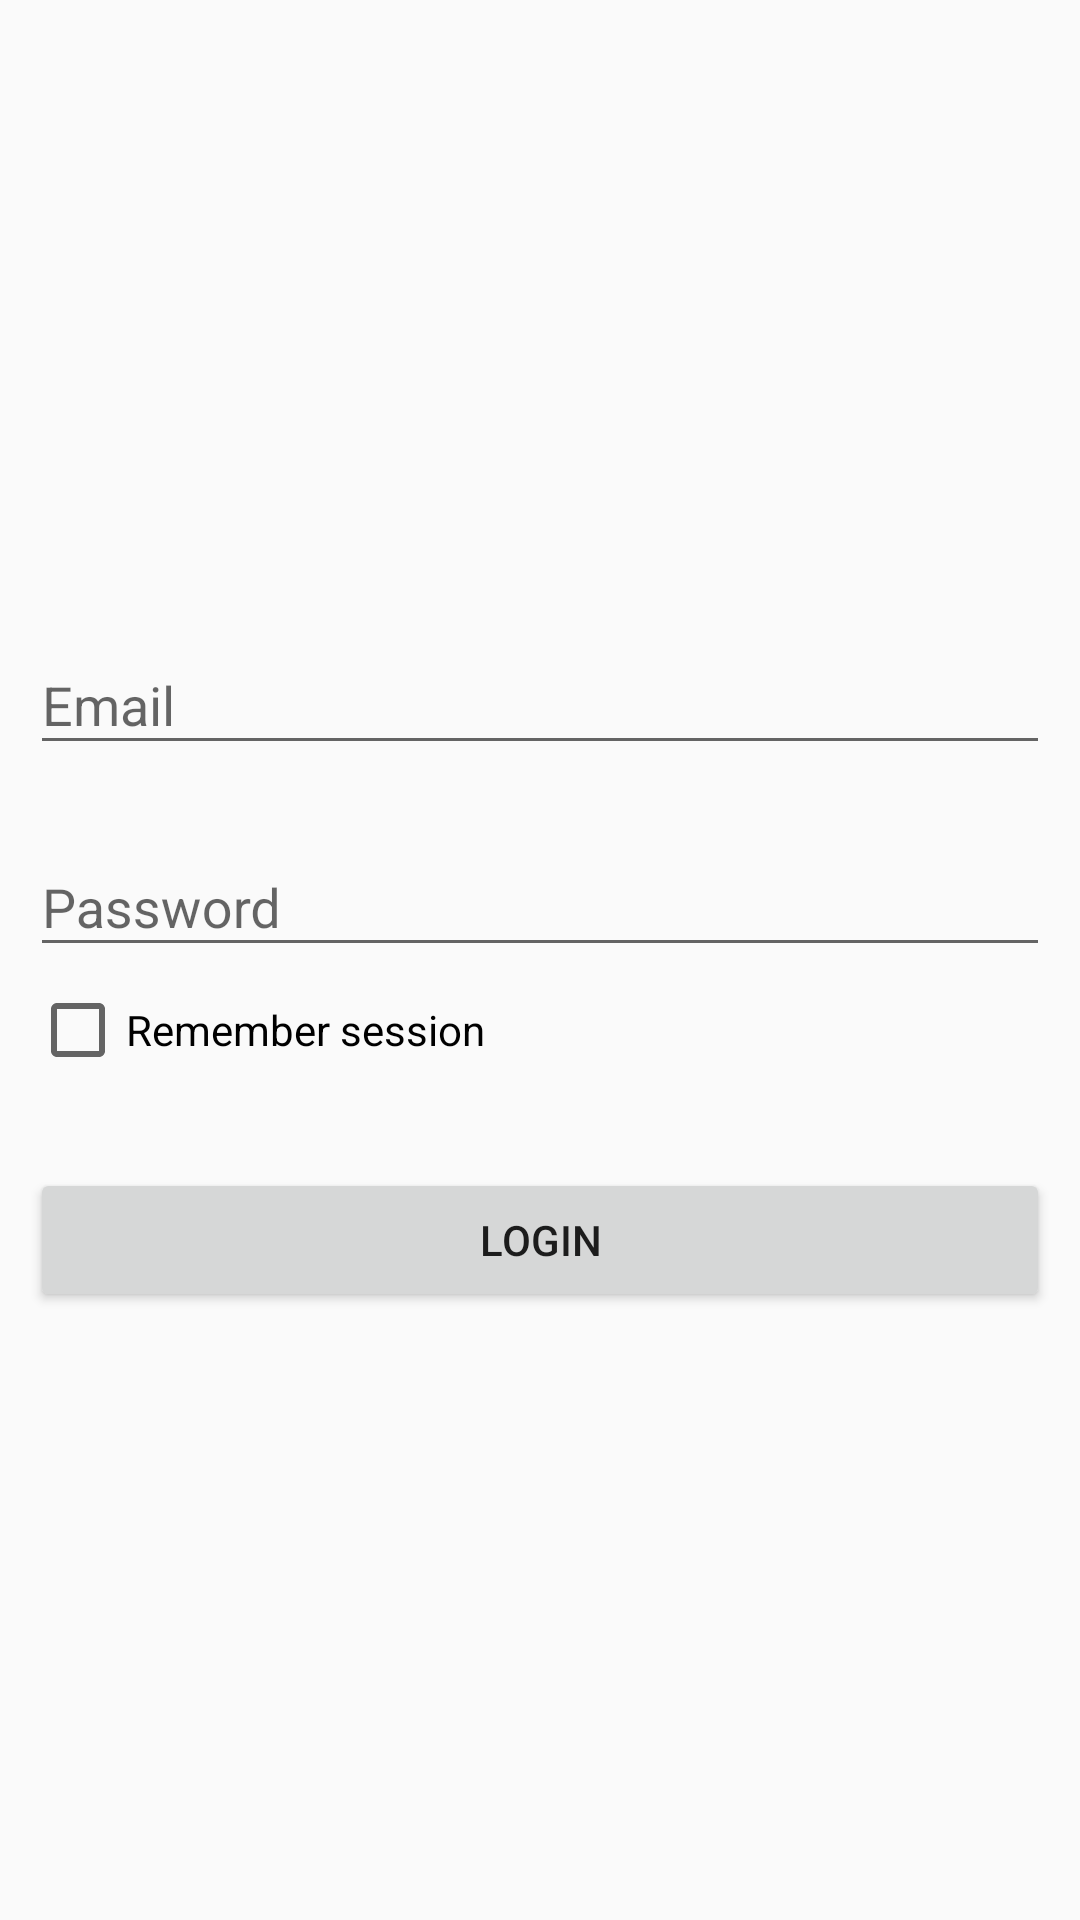

The Android layout XML behind this screen, and the referenced resources:
<!-- AndroidManifest.xml: application theme AppTheme -->
<!-- res/layout/content_register.xml -->
<?xml version="1.0" encoding="utf-8"?>
<LinearLayout xmlns:android="http://schemas.android.com/apk/res/android"
    xmlns:app="http://schemas.android.com/apk/res-auto"
    xmlns:tools="http://schemas.android.com/tools"
    android:id="@+id/ll_register"
    android:layout_width="match_parent"
    android:layout_height="match_parent"
    android:orientation="vertical"
    android:gravity="center"
    android:padding="10dp"
    app:layout_behavior="@string/appbar_scrolling_view_behavior"
    tools:context="com.rba.events.register.RegisterActivity"
    tools:showIn="@layout/activity_register">

    <include layout="@layout/layout_login" />

</LinearLayout>
<!-- res/layout/activity_register.xml (included above) -->
<?xml version="1.0" encoding="utf-8"?>
<android.support.design.widget.CoordinatorLayout xmlns:android="http://schemas.android.com/apk/res/android"
    xmlns:app="http://schemas.android.com/apk/res-auto"
    xmlns:tools="http://schemas.android.com/tools"
    android:layout_width="match_parent"
    android:layout_height="match_parent"
    tools:context="com.rba.events.register.RegisterActivity">

    <android.support.design.widget.AppBarLayout
        android:layout_width="match_parent"
        android:layout_height="wrap_content"
        android:theme="@style/AppTheme.AppBarOverlay">

        <android.support.v7.widget.Toolbar
            android:id="@+id/toolbar"
            android:layout_width="match_parent"
            android:layout_height="?attr/actionBarSize"
            android:background="?attr/colorPrimary"
            app:popupTheme="@style/AppTheme.PopupOverlay" />

    </android.support.design.widget.AppBarLayout>

    <include layout="@layout/content_register" />

</android.support.design.widget.CoordinatorLayout>
<!-- res/layout/layout_login.xml (included above) -->
<?xml version="1.0" encoding="utf-8"?>
<LinearLayout xmlns:android="http://schemas.android.com/apk/res/android"
    xmlns:app="http://schemas.android.com/apk/res-auto"
    android:layout_width="match_parent"
    android:layout_height="wrap_content"
    android:gravity="center"
    android:orientation="vertical">

    <android.support.v7.widget.AppCompatImageView
        android:layout_width="wrap_content"
        android:layout_height="wrap_content"
        app:srcCompat="@mipmap/ic_launcher"/>

    <android.support.design.widget.TextInputLayout
        android:id="@+id/til_email"
        android:layout_width="match_parent"
        android:layout_height="wrap_content">

        <android.support.v7.widget.AppCompatEditText
            android:id="@+id/et_email"
            android:layout_width="match_parent"
            android:layout_height="wrap_content"
            android:hint="@string/email"
            android:inputType="textEmailAddress"
            android:imeOptions="actionNext"/>

    </android.support.design.widget.TextInputLayout>

    <android.support.design.widget.TextInputLayout
        android:id="@+id/til_password"
        android:layout_width="match_parent"
        android:layout_height="wrap_content"
        android:layout_marginTop="15dp">

        <android.support.v7.widget.AppCompatEditText
            android:id="@+id/et_password"
            android:layout_width="match_parent"
            android:layout_height="wrap_content"
            android:hint="@string/password"
            android:inputType="textPassword"
            android:imeOptions="actionGo"/>

    </android.support.design.widget.TextInputLayout>

    <android.support.v7.widget.AppCompatCheckBox
        android:id="@+id/cb_remember"
        android:layout_width="match_parent"
        android:layout_height="wrap_content"
        android:layout_marginTop="5dp"
        android:text="@string/remember_session"/>

    <android.support.v7.widget.AppCompatButton
        android:id="@+id/btn_enter"
        android:layout_width="match_parent"
        android:layout_height="wrap_content"
        android:layout_marginTop="30dp"
        android:text="@string/title_activity_login"/>


</LinearLayout>
<!-- resources referenced by this layout -->
<resources>
  <string name="email">Email</string>
  <string name="password">Password</string>
  <string name="remember_session">Remember session</string>
  <string name="title_activity_login">Login</string>
  <style name="AppTheme.AppBarOverlay" parent="ThemeOverlay.AppCompat.Dark.ActionBar" />
  <style name="AppTheme.PopupOverlay" parent="ThemeOverlay.AppCompat.Light" />
  <style name="AppTheme" parent="Theme.AppCompat.Light.DarkActionBar">
          
          <item name="colorPrimary">@color/colorPrimary</item>
          <item name="colorPrimaryDark">@color/colorPrimaryDark</item>
          <item name="colorAccent">@color/colorAccent</item>
      </style>
  <color name="colorPrimary">#3F51B5</color>
  <color name="colorPrimaryDark">#303F9F</color>
  <color name="colorAccent">#FF4081</color>
</resources>
